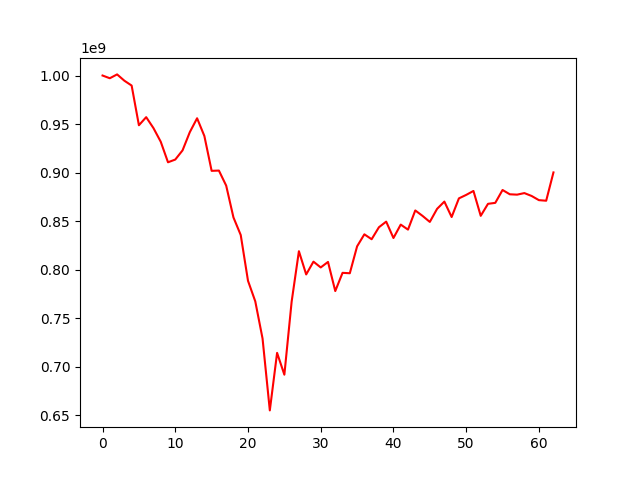

Source data for this figure (header and first rows):
, 0
0, 1000000000
1, 997201690
2, 1001163888
3, 994664743
4, 989671499
5, 948752400
6, 957094784
7, 945823733
8, 931793913
9, 910586702
10, 913392309
11, 922847241
12, 941650508
13, 955952539
14, 937675909
15, 901756978
16, 902036187
17, 886517076
18, 853740144
19, 835626138
20, 788424172
21, 767242605
22, 728942031
23, 654839380
24, 714143639
25, 691639583
26, 766886718
27, 818922673
28, 794978046
29, 808156487
30, 802187814
31, 807869868
32, 777850834
33, 796628585
34, 796208621
35, 823925322
36, 836326499
37, 831260249
38, 843598245
39, 849417296
40, 832529986
41, 846343542
42, 841167472
43, 860945845
44, 855319707
45, 849109707
46, 862590382
47, 870064165
48, 854155163
49, 873380406
50, 876961628
51, 881036917
52, 855387721
53, 867763918
54, 868749748
55, 882016274
56, 877584819
57, 877221731
58, 878829946
59, 875848142
... 3 more rows
